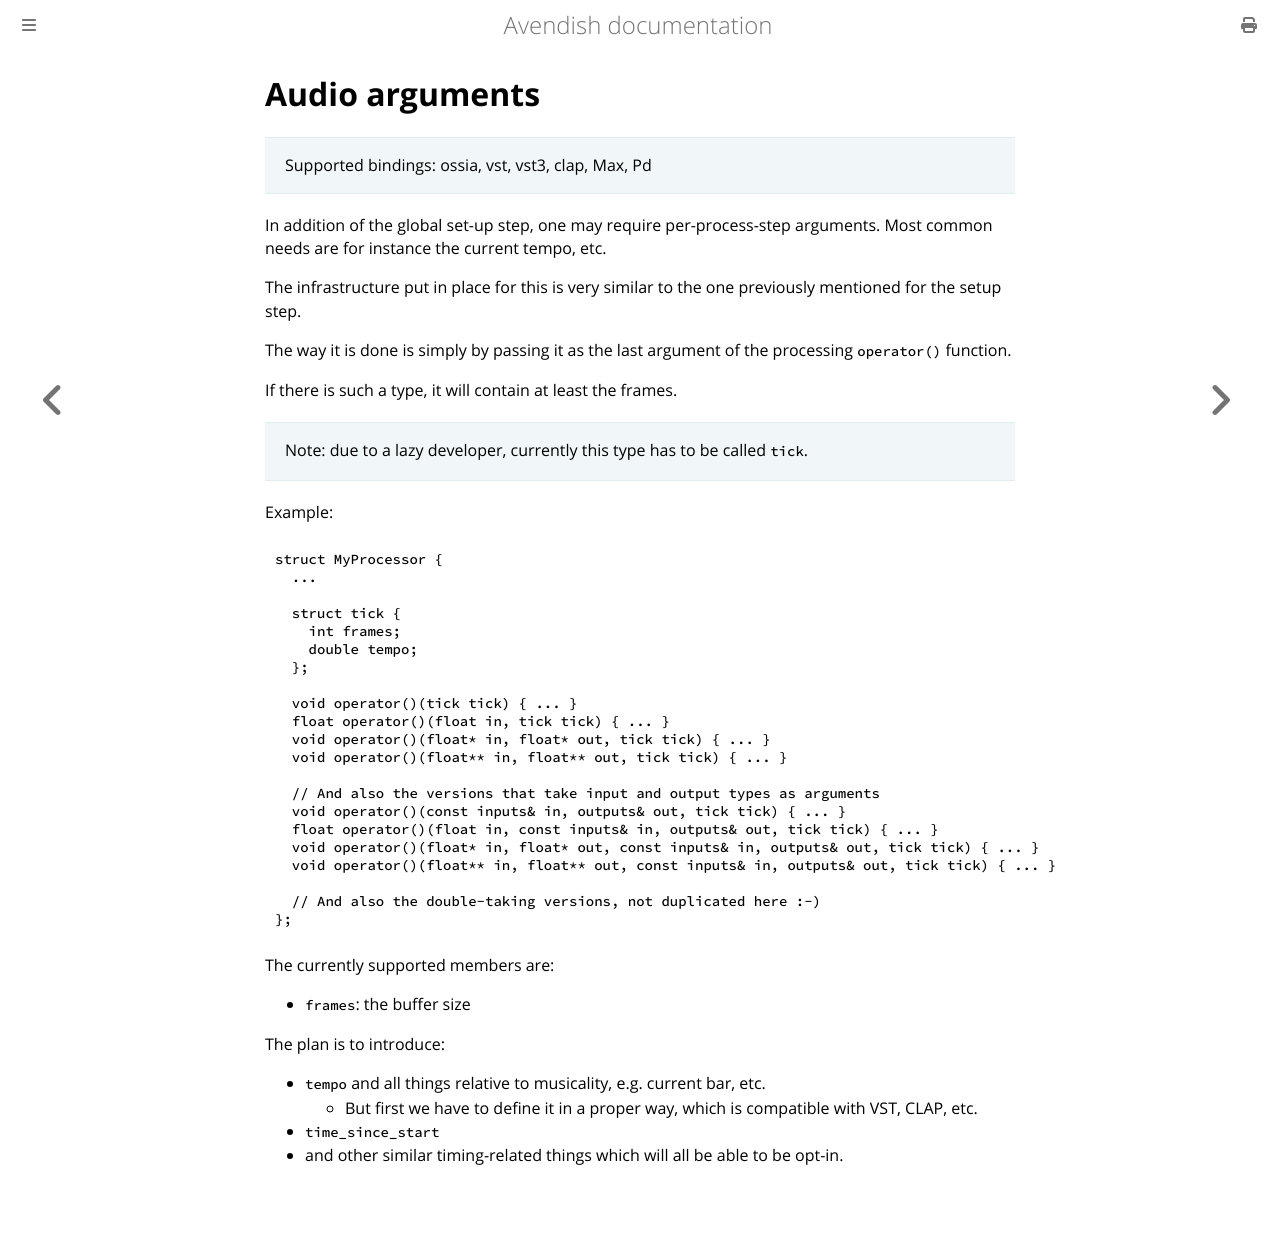

repository: celtera/avendish · page: writing_processors/audio.arguments.html · generator: mdbook

# Audio arguments

> Supported bindings: ossia, vst, vst3, clap, Max, Pd

In addition of the global set-up step, one may require per-process-step arguments.
Most common needs are for instance the current tempo, etc.

The infrastructure put in place for this is very similar to the one previously mentioned for 
the setup step.

The way it is done is simply by passing it as the last argument of the processing `operator()` function.

If there is such a type, it will contain at least the frames.

> Note: due to a lazy developer, currently this type has to be called `tick`.

Example:

```cpp
struct MyProcessor {
  ...

  struct tick {
    int frames;
    double tempo;
  };

  void operator()(tick tick) { ... }
  float operator()(float in, tick tick) { ... }
  void operator()(float* in, float* out, tick tick) { ... }
  void operator()(float** in, float** out, tick tick) { ... }

  // And also the versions that take input and output types as arguments
  void operator()(const inputs& in, outputs& out, tick tick) { ... }
  float operator()(float in, const inputs& in, outputs& out, tick tick) { ... }
  void operator()(float* in, float* out, const inputs& in, outputs& out, tick tick) { ... }
  void operator()(float** in, float** out, const inputs& in, outputs& out, tick tick) { ... }

  // And also the double-taking versions, not duplicated here :-)
};
```

The currently supported members are: 

- `frames`: the buffer size

The plan is to introduce: 

- `tempo` and all things relative to musicality, e.g. current bar, etc. 
  - But first we have to define it in a proper way, which is compatible with VST, CLAP, etc.
- `time_since_start`
- and other similar timing-related things which will all be able to be opt-in.
